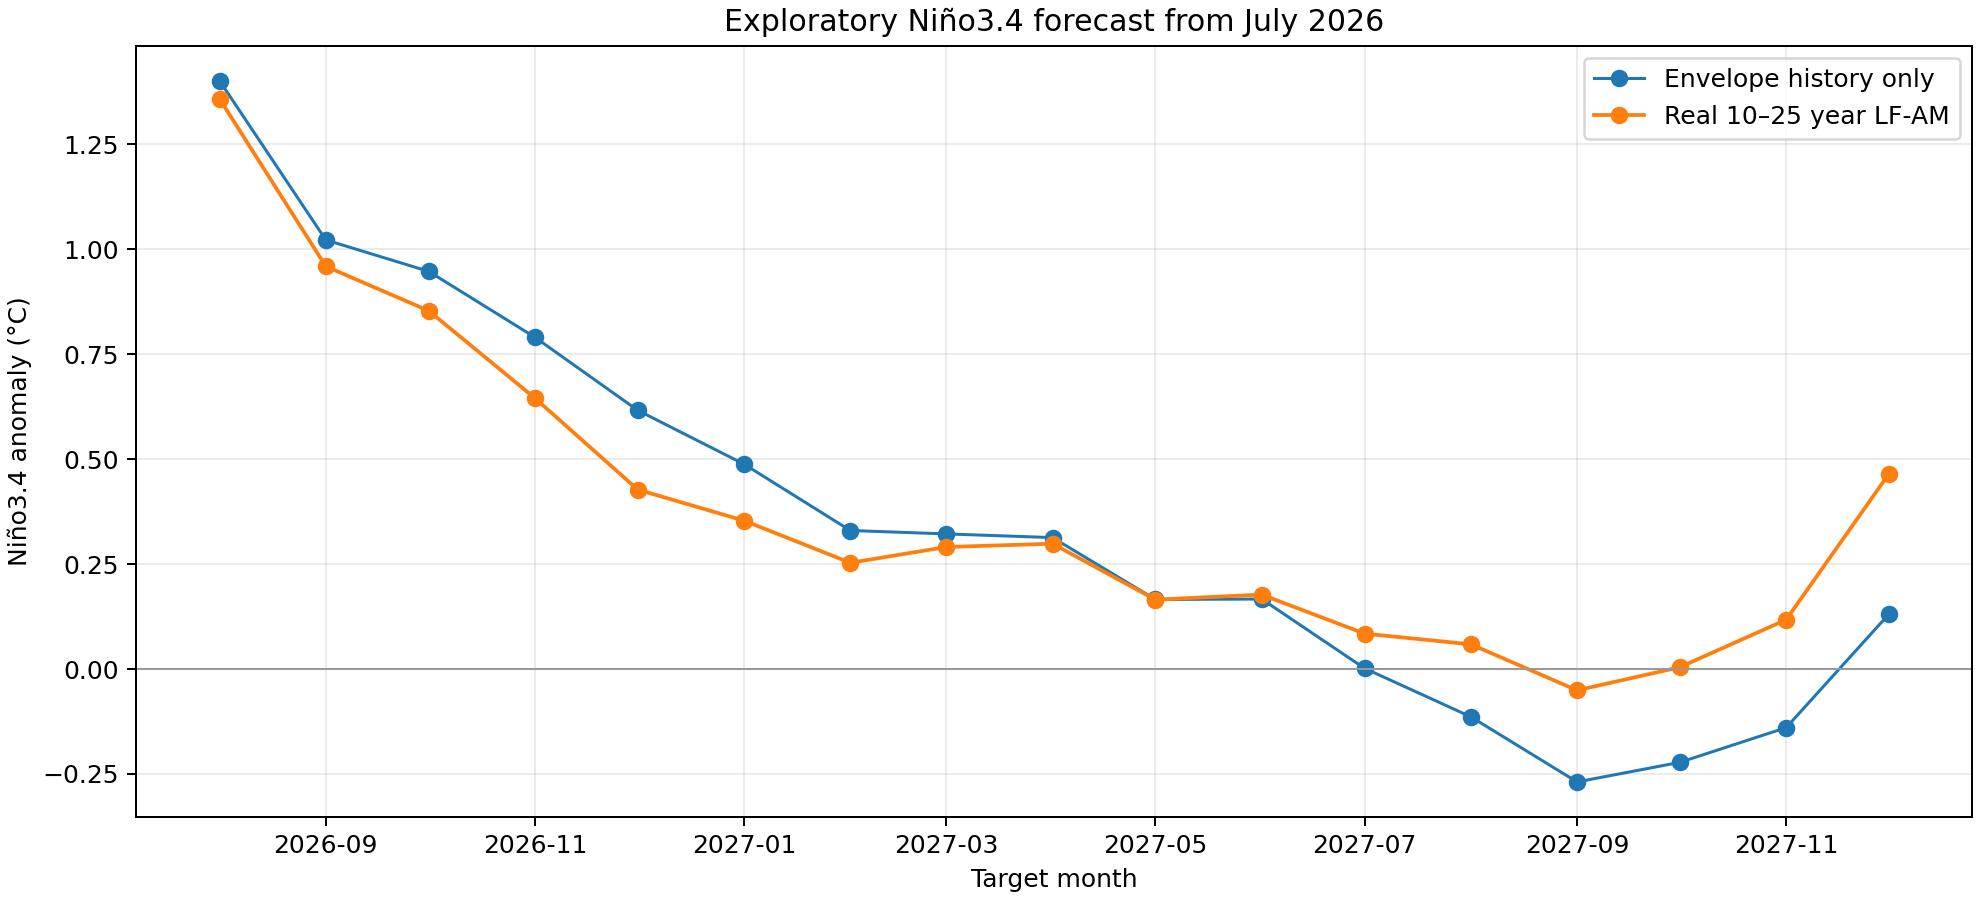

Source data for this figure (header and first rows):
lead_months, origin_date, target_date, hhsa_no_lf_am, hhsa_real_lf_am, envelope_imf3, envelope_imf4, normalized_carrier_imf3, normalized_carrier_imf4, predicted_residual
1, 2026-07-01, 2026-08-01, 1.402, 1.359, 0.9759, 0.6421, 0.9842, -0.9615, 1.016
2, 2026-07-01, 2026-09-01, 1.023, 0.9596, 0.9337, 0.6229, 0.7933, -0.9091, 0.7851
3, 2026-07-01, 2026-10-01, 0.9477, 0.8538, 0.8806, 0.5903, 0.868, -0.8434, 0.5872
4, 2026-07-01, 2026-11-01, 0.7906, 0.6456, 0.7487, 0.5711, 0.6715, -0.696, 0.5404
5, 2026-07-01, 2026-12-01, 0.6165, 0.4276, 0.6242, 0.5479, 0.5877, -0.5649, 0.3702
6, 2026-07-01, 2027-01-01, 0.4883, 0.3537, 0.6197, 0.524, 0.4667, -0.4552, 0.303
7, 2026-07-01, 2027-02-01, 0.3302, 0.2533, 0.6307, 0.4904, 0.3143, -0.3765, 0.2397
8, 2026-07-01, 2027-03-01, 0.3221, 0.2908, 0.6677, 0.4952, 0.1707, -0.1723, 0.2622
9, 2026-07-01, 2027-04-01, 0.3133, 0.2987, 0.6306, 0.4523, 0.0878, -0.01442, 0.2499
10, 2026-07-01, 2027-05-01, 0.1658, 0.1654, 0.6285, 0.4404, -0.004358, 0.0788, 0.1335
11, 2026-07-01, 2027-06-01, 0.1669, 0.1774, 0.5024, 0.4075, -0.07411, 0.1693, 0.1457
12, 2026-07-01, 2027-07-01, 0.001798, 0.08451, 0.4374, 0.3963, -0.2991, 0.3478, 0.07749
13, 2026-07-01, 2027-08-01, -0.1137, 0.05901, 0.3794, 0.3942, -0.5141, 0.4831, 0.06361
14, 2026-07-01, 2027-09-01, -0.2689, -0.05061, 0.421, 0.404, -0.6364, 0.582, -0.01785
15, 2026-07-01, 2027-10-01, -0.2222, 0.004535, 0.4266, 0.3474, -0.7567, 0.7242, 0.07575
16, 2026-07-01, 2027-11-01, -0.1395, 0.1177, 0.4132, 0.3065, -0.8387, 0.8764, 0.1957
17, 2026-07-01, 2027-12-01, 0.1314, 0.4656, 0.3484, 0.2666, -0.8724, 1.005, 0.5016
